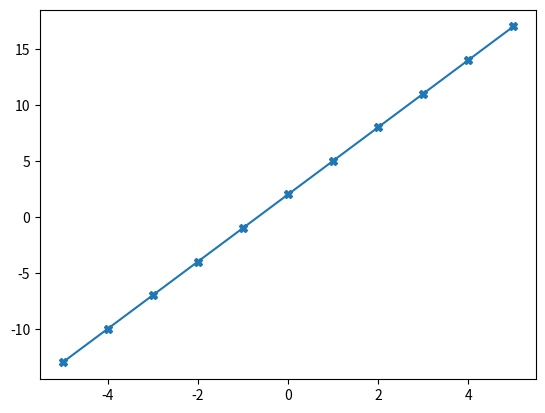

This figure's Python source:
#y  = mx + b

x = [i for i in range(-5, 5 + 1, 1)]

m = 3
b = 2

y = []

for i in x:
    y.append(m * i + b)

print(y)

from matplotlib import pyplot as plt
plt.plot(x, y,marker = 'X')
plt.show()

#Practica 4 ---> Probar otras maneras de personalizar el diseño de las graficas
